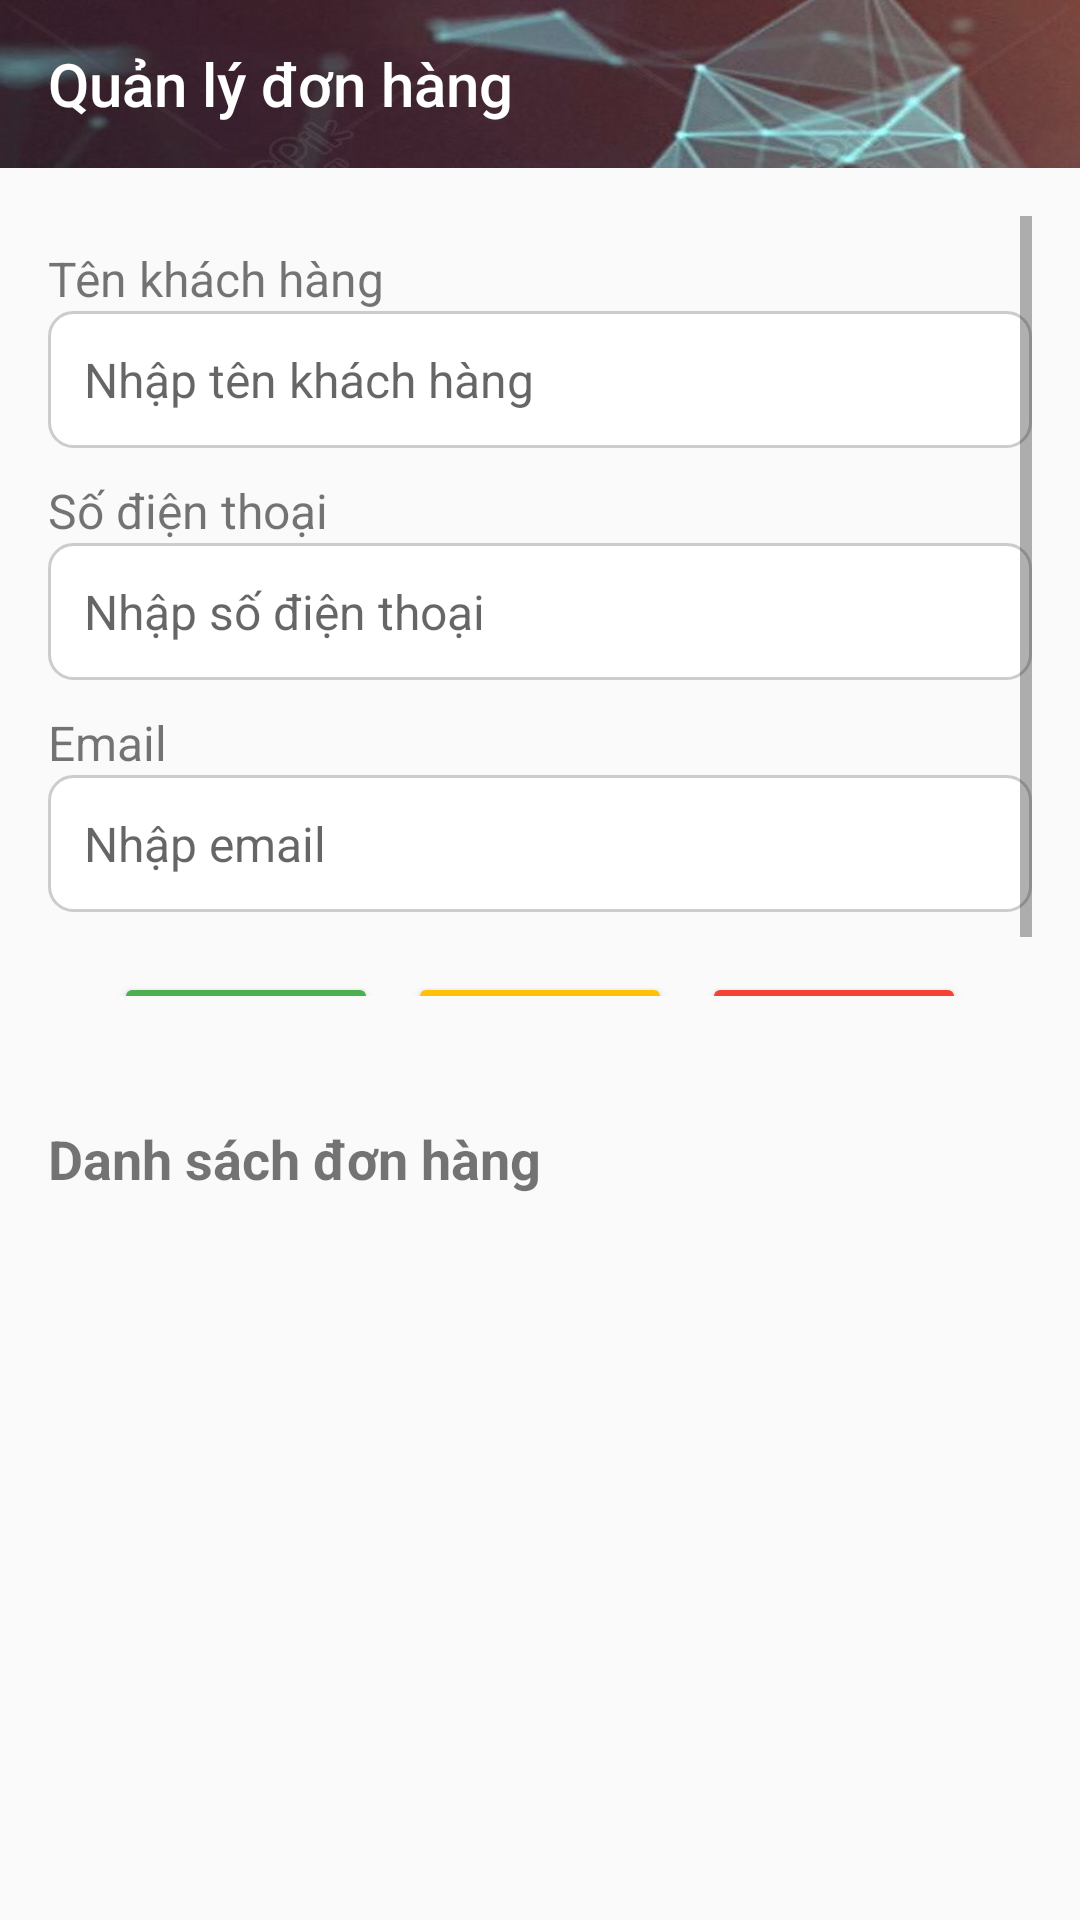

The Android layout XML behind this screen, and the referenced resources:
<!-- AndroidManifest.xml: application theme Theme.AppOrderFood -->
<!-- res/layout/activity_quan_ly_don_hang.xml -->
<?xml version="1.0" encoding="utf-8"?>
<LinearLayout xmlns:android="http://schemas.android.com/apk/res/android"
    android:layout_width="match_parent"
    android:layout_height="match_parent"
    xmlns:app="http://schemas.android.com/apk/res-auto"
    android:orientation="vertical">

    
    <androidx.appcompat.widget.Toolbar
        android:id="@+id/toolbarQuanLyDonHang"
        android:layout_width="match_parent"
        android:layout_height="?attr/actionBarSize"
        android:background="@drawable/congnghe4"
        app:title="Quản lý đơn hàng"
        app:titleTextColor="@android:color/white" />

    
    <ScrollView
        android:layout_width="match_parent"
        android:layout_height="0dp"
        android:layout_weight="1"
        android:padding="16dp">

        <LinearLayout
            android:layout_width="match_parent"
            android:layout_height="wrap_content"
            android:orientation="vertical">

            <TextView
                android:layout_width="wrap_content"
                android:layout_height="wrap_content"
                android:text="Tên khách hàng"
                android:textSize="16sp"
                android:layout_marginTop="10dp" />

            <EditText
                android:id="@+id/edtTenKhachHang"
                android:layout_width="match_parent"
                android:layout_height="wrap_content"
                android:background="@drawable/edittext_background"
                android:padding="12dp"
                android:textSize="16sp"
                android:inputType="text"
                android:hint="Nhập tên khách hàng" />

            <TextView
                android:layout_width="wrap_content"
                android:layout_height="wrap_content"
                android:text="Số điện thoại"
                android:textSize="16sp"
                android:layout_marginTop="10dp" />

            <EditText
                android:id="@+id/edtSoDienThoai"
                android:layout_width="match_parent"
                android:layout_height="wrap_content"
                android:background="@drawable/edittext_background"
                android:padding="12dp"
                android:textSize="16sp"
                android:hint="Nhập số điện thoại"
                android:inputType="phone" />

            <TextView
                android:layout_width="wrap_content"
                android:layout_height="wrap_content"
                android:text="Email"
                android:textSize="16sp"
                android:layout_marginTop="10dp" />

            <EditText
                android:id="@+id/edtEmail"
                android:layout_width="match_parent"
                android:layout_height="wrap_content"
                android:hint="Nhập email"
                android:background="@drawable/edittext_background"
                android:padding="12dp"
                android:textSize="16sp"
                android:inputType="textEmailAddress" />

            <LinearLayout
                android:layout_width="match_parent"
                android:layout_height="wrap_content"
                android:orientation="horizontal"
                android:gravity="center"
                android:layout_marginTop="20dp">

                <Button
                    android:id="@+id/btnThem"
                    android:layout_width="wrap_content"
                    android:layout_height="wrap_content"
                    android:text="THÊM"
                    android:textColor="@color/white"
                    android:backgroundTint="#4CAF50"
                    android:layout_marginEnd="10dp" />

                <Button
                    android:id="@+id/btnSua"
                    android:layout_width="wrap_content"
                    android:layout_height="wrap_content"
                    android:text="SỬA"
                    android:textColor="@color/white"
                    android:backgroundTint="#FFC107"
                    android:layout_marginEnd="10dp" />

                <Button
                    android:id="@+id/btnXoa"
                    android:layout_width="wrap_content"
                    android:layout_height="wrap_content"
                    android:text="XÓA"
                    android:textColor="@color/white"
                    android:backgroundTint="#F44336" />
            </LinearLayout>

        </LinearLayout>
    </ScrollView>

    
    <LinearLayout
        android:layout_width="match_parent"
        android:layout_height="0dp"
        android:layout_weight="1"
        android:orientation="vertical"
        android:padding="16dp">

        <TextView
            android:layout_width="wrap_content"
            android:layout_height="wrap_content"
            android:text="Danh sách đơn hàng"
            android:textSize="18sp"
            android:textStyle="bold"
            android:layout_marginTop="10dp" />

        <ListView
            android:id="@+id/listViewDonHang"
            android:layout_width="match_parent"
            android:layout_height="match_parent" />
    </LinearLayout>

</LinearLayout>
<!-- resources referenced by this layout -->
<resources>
  <color name="white">#FFFFFFFF</color>
  <!-- drawable congnghe4: jpg bitmap (drawable, 15323 bytes) -->
  <!-- drawable edittext_background (drawable) -->
  <?xml version="1.0" encoding="utf-8"?>
  <shape xmlns:android="http://schemas.android.com/apk/res/android">
      <solid android:color="@android:color/white" />
      <stroke
          android:width="1dp"
          android:color="#CCCCCC" />
      <corners android:radius="8dp" />
  </shape>
  <style name="Theme.AppOrderFood" parent="Base.Theme.AppOrderFood" />
  <style name="Base.Theme.AppOrderFood" parent="Theme.AppCompat.Light.NoActionBar">
          
          
      </style>
</resources>
